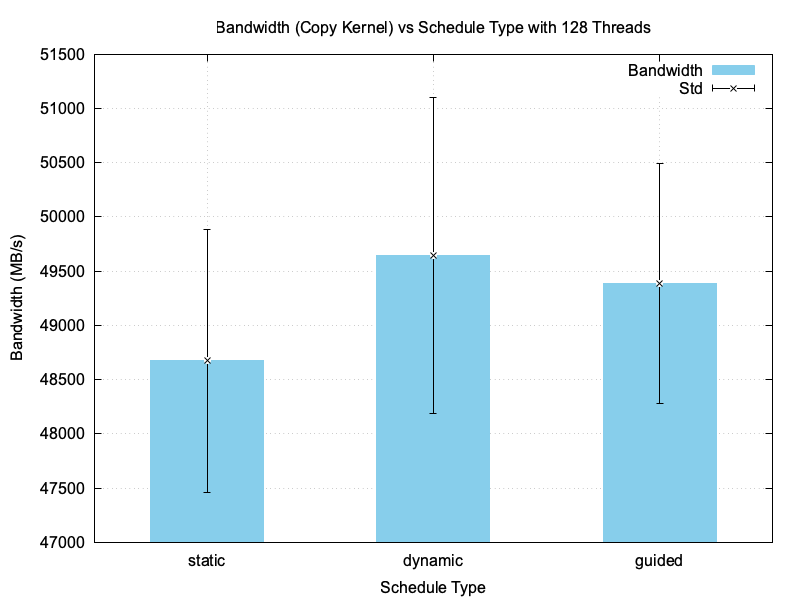

The file beside this chart, header and first rows:
Schedule; Mean_Bandwidth; Std_Dev
static; 48674; 1213
dynamic; 49646; 1459
guided; 49384; 1107
